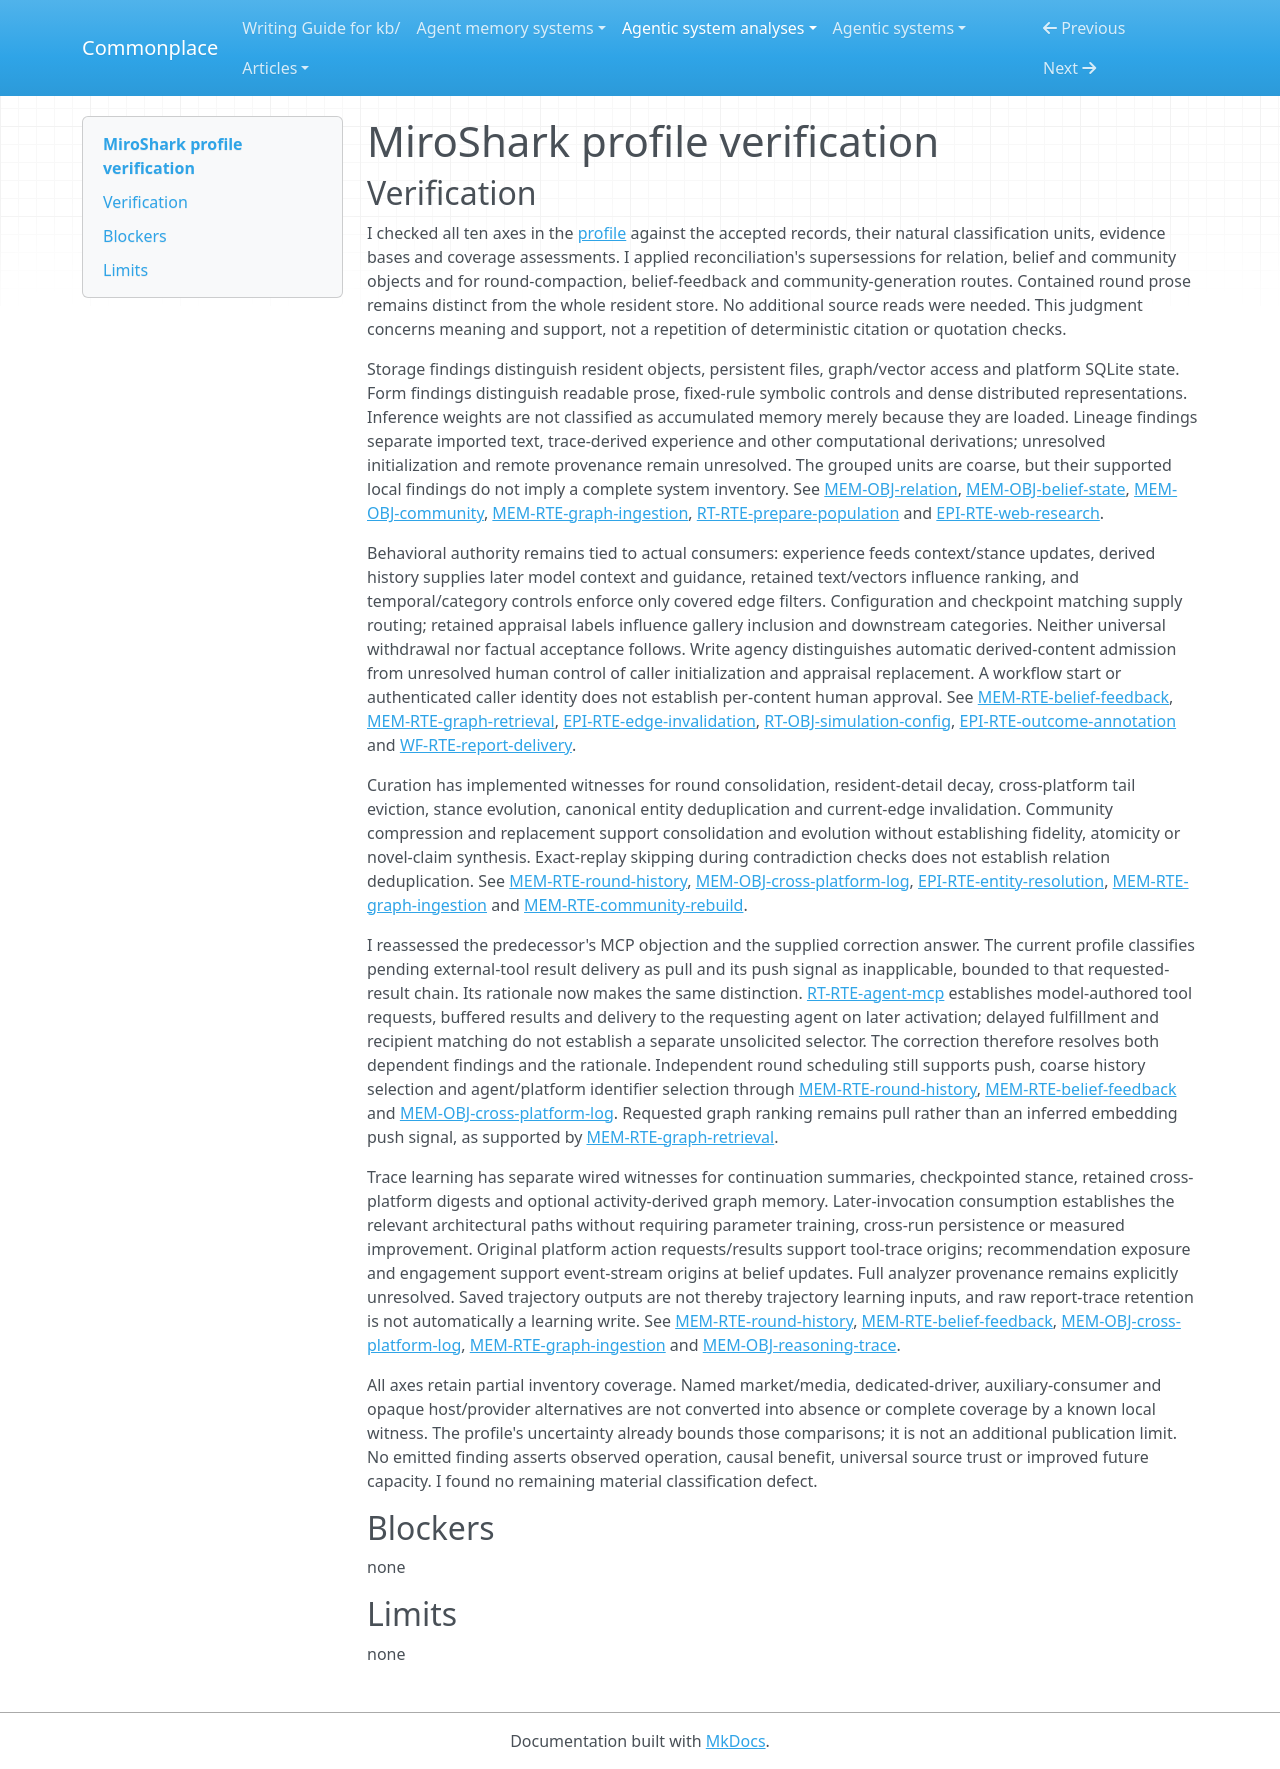

repository: zby/commonplace · page: agentic-system-analyses/retained/aaronjmars--miroshark/profile-verification/index.html · generator: mkdocs

---
type: agentic-system-analyses/types/agentic-system-verification.md
description: "Memory-profile verification of MiroShark's retained context, graph and later-consumer routes at the frozen source boundary."
run-id: AAS-2026-10-15-miroshark-b3df0e053a29-01
reviewed-boundary: e95d3d8c2a2206b8b6695648e8504cf23436d3de
---

# MiroShark profile verification

## Verification

I checked all ten axes in the [profile](memory-profile.md#comparison-rationale) against the accepted records, their natural classification units, evidence bases and coverage assessments. I applied reconciliation's supersessions for relation, belief and community objects and for round-compaction, belief-feedback and community-generation routes. Contained round prose remains distinct from the whole resident store. No additional source reads were needed. This judgment concerns meaning and support, not a repetition of deterministic citation or quotation checks.

Storage findings distinguish resident objects, persistent files, graph/vector access and platform SQLite state. Form findings distinguish readable prose, fixed-rule symbolic controls and dense distributed representations. Inference weights are not classified as accumulated memory merely because they are loaded. Lineage findings separate imported text, trace-derived experience and other computational derivations; unresolved initialization and remote provenance remain unresolved. The grouped units are coarse, but their supported local findings do not imply a complete system inventory. See [MEM-OBJ-relation](memory.md#mem-obj-relation), [MEM-OBJ-belief-state](memory.md#mem-obj-belief-state), [MEM-OBJ-community](memory.md#mem-obj-community), [MEM-RTE-graph-ingestion](memory.md#mem-rte-graph-ingestion), [RT-RTE-prepare-population](runtime.md#rt-rte-prepare-population) and [EPI-RTE-web-research](epistemic.md#epi-rte-web-research).

Behavioral authority remains tied to actual consumers: experience feeds context/stance updates, derived history supplies later model context and guidance, retained text/vectors influence ranking, and temporal/category controls enforce only covered edge filters. Configuration and checkpoint matching supply routing; retained appraisal labels influence gallery inclusion and downstream categories. Neither universal withdrawal nor factual acceptance follows. Write agency distinguishes automatic derived-content admission from unresolved human control of caller initialization and appraisal replacement. A workflow start or authenticated caller identity does not establish per-content human approval. See [MEM-RTE-belief-feedback](memory.md#mem-rte-belief-feedback), [MEM-RTE-graph-retrieval](memory.md#mem-rte-graph-retrieval), [EPI-RTE-edge-invalidation](epistemic.md#epi-rte-edge-invalidation), [RT-OBJ-simulation-config](runtime.md#rt-obj-simulation-config), [EPI-RTE-outcome-annotation](epistemic.md#epi-rte-outcome-annotation) and [WF-RTE-report-delivery](workflow.md#wf-rte-report-delivery).

Curation has implemented witnesses for round consolidation, resident-detail decay, cross-platform tail eviction, stance evolution, canonical entity deduplication and current-edge invalidation. Community compression and replacement support consolidation and evolution without establishing fidelity, atomicity or novel-claim synthesis. Exact-replay skipping during contradiction checks does not establish relation deduplication. See [MEM-RTE-round-history](memory.md#mem-rte-round-history), [MEM-OBJ-cross-platform-log](memory.md#mem-obj-cross-platform-log), [EPI-RTE-entity-resolution](epistemic.md#epi-rte-entity-resolution), [MEM-RTE-graph-ingestion](memory.md#mem-rte-graph-ingestion) and [MEM-RTE-community-rebuild](memory.md#mem-rte-community-rebuild).

I reassessed the predecessor's MCP objection and the supplied correction answer. The current profile classifies pending external-tool result delivery as pull and its push signal as inapplicable, bounded to that requested-result chain. Its rationale now makes the same distinction. [RT-RTE-agent-mcp](runtime.md#rt-rte-agent-mcp) establishes model-authored tool requests, buffered results and delivery to the requesting agent on later activation; delayed fulfillment and recipient matching do not establish a separate unsolicited selector. The correction therefore resolves both dependent findings and the rationale. Independent round scheduling still supports push, coarse history selection and agent/platform identifier selection through [MEM-RTE-round-history](memory.md#mem-rte-round-history), [MEM-RTE-belief-feedback](memory.md#mem-rte-belief-feedback) and [MEM-OBJ-cross-platform-log](memory.md#mem-obj-cross-platform-log). Requested graph ranking remains pull rather than an inferred embedding push signal, as supported by [MEM-RTE-graph-retrieval](memory.md#mem-rte-graph-retrieval).

Trace learning has separate wired witnesses for continuation summaries, checkpointed stance, retained cross-platform digests and optional activity-derived graph memory. Later-invocation consumption establishes the relevant architectural paths without requiring parameter training, cross-run persistence or measured improvement. Original platform action requests/results support tool-trace origins; recommendation exposure and engagement support event-stream origins at belief updates. Full analyzer provenance remains explicitly unresolved. Saved trajectory outputs are not thereby trajectory learning inputs, and raw report-trace retention is not automatically a learning write. See [MEM-RTE-round-history](memory.md#mem-rte-round-history), [MEM-RTE-belief-feedback](memory.md#mem-rte-belief-feedback), [MEM-OBJ-cross-platform-log](memory.md#mem-obj-cross-platform-log), [MEM-RTE-graph-ingestion](memory.md#mem-rte-graph-ingestion) and [MEM-OBJ-reasoning-trace](memory.md#mem-obj-reasoning-trace).

All axes retain partial inventory coverage. Named market/media, dedicated-driver, auxiliary-consumer and opaque host/provider alternatives are not converted into absence or complete coverage by a known local witness. The profile's uncertainty already bounds those comparisons; it is not an additional publication limit. No emitted finding asserts observed operation, causal benefit, universal source trust or improved future capacity. I found no remaining material classification defect.

## Blockers

none

## Limits

none
